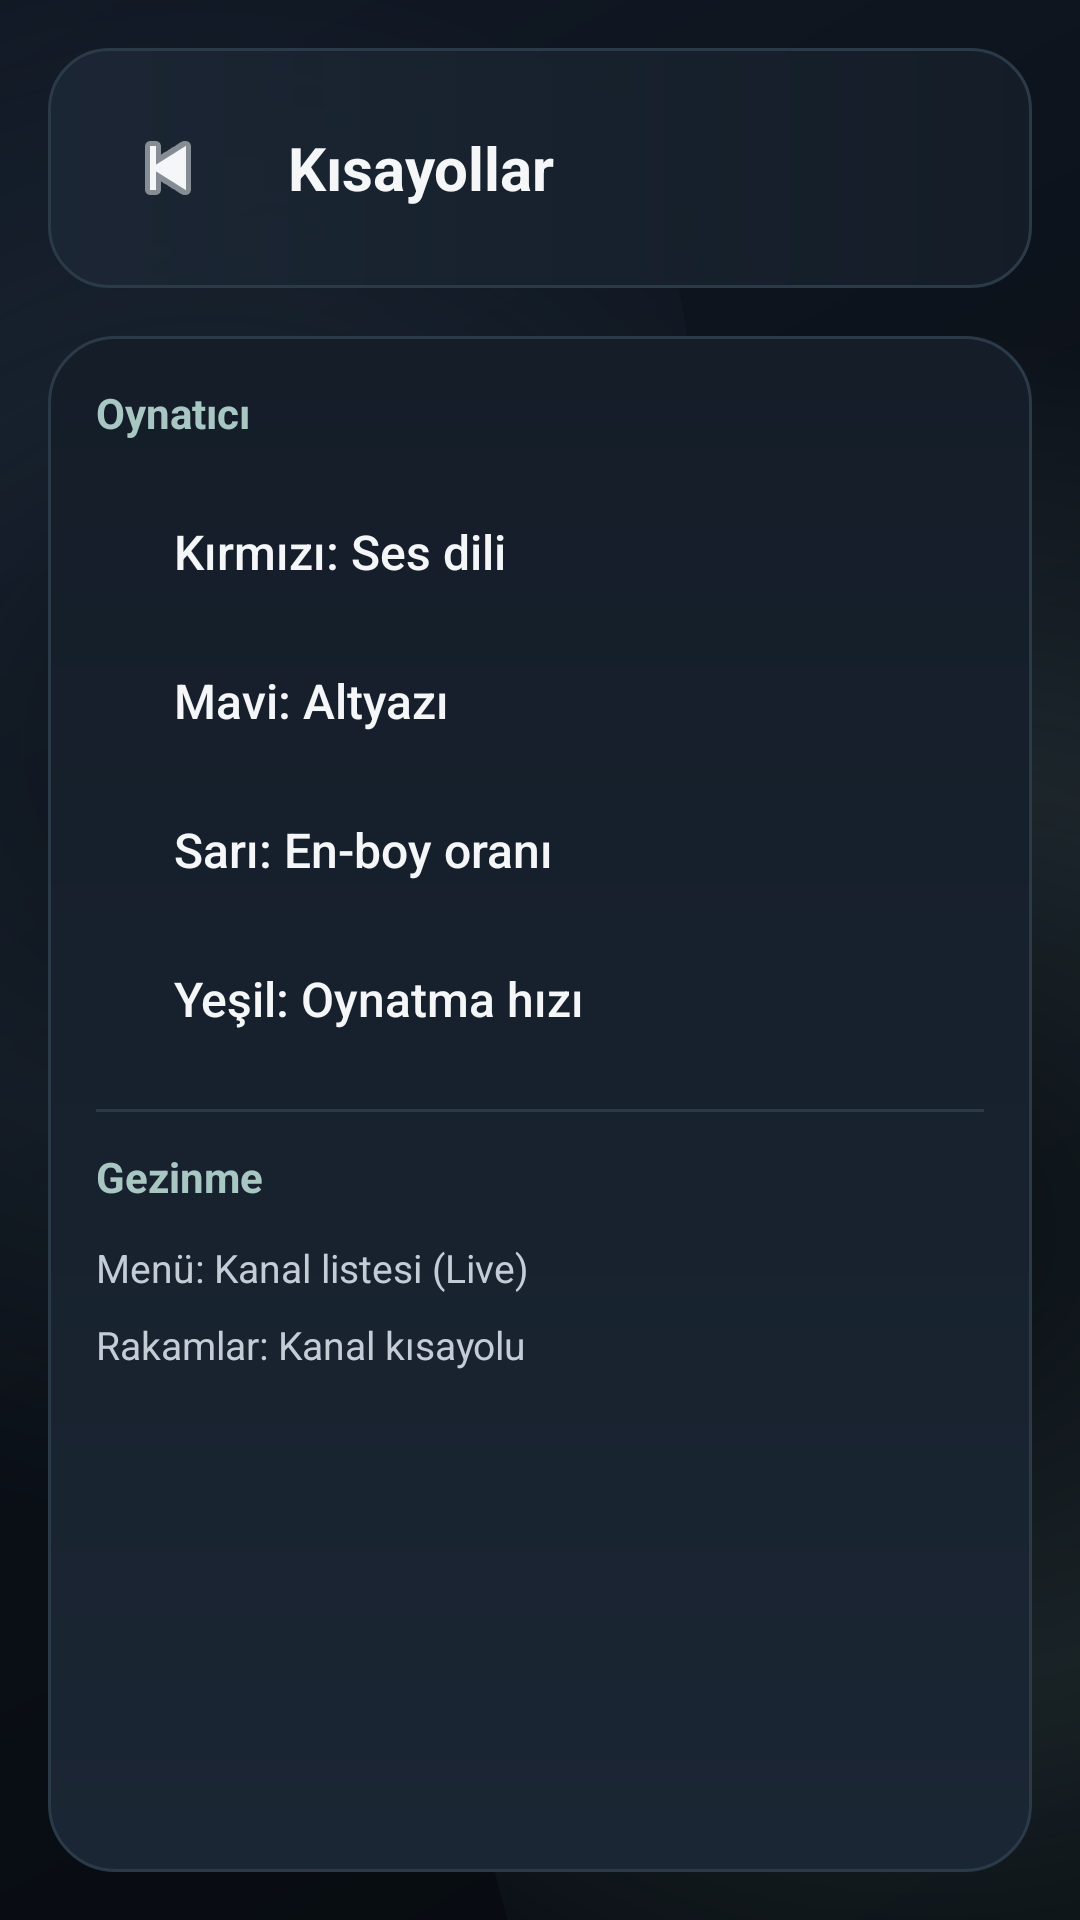

Here is an Android app screen rendered from its layout file. Give the layout XML and the strings, colors and styles it references.
<!-- AndroidManifest.xml: application theme Theme.UzunsIPTV -->
<!-- res/layout/activity_shortcuts.xml -->
<?xml version="1.0" encoding="utf-8"?>
<androidx.constraintlayout.widget.ConstraintLayout xmlns:android="http://schemas.android.com/apk/res/android"
    xmlns:app="http://schemas.android.com/apk/res-auto"
    android:layout_width="match_parent"
    android:layout_height="match_parent"
    android:background="@drawable/bg_app_surface">

    <LinearLayout
        android:id="@+id/toolbar"
        android:layout_width="match_parent"
        android:layout_height="wrap_content"
        android:layout_margin="16dp"
        android:background="@drawable/bg_toolbar_surface"
        android:gravity="center_vertical"
        android:padding="16dp"
        app:layout_constraintTop_toTopOf="parent">

        <ImageView
            android:id="@+id/btnBack"
            android:layout_width="48dp"
            android:layout_height="48dp"
            android:background="@drawable/bg_universal_selector"
            android:padding="8dp"
            android:scaleType="centerInside"
            android:src="@android:drawable/ic_media_previous"
            app:tint="@color/app_text_primary" />

        <TextView
            android:layout_width="0dp"
            android:layout_height="wrap_content"
            android:layout_marginStart="16dp"
            android:layout_weight="1"
            android:text="@string/shortcuts_title"
            android:textColor="@color/app_text_primary"
            android:textSize="20sp"
            android:textStyle="bold" />
    </LinearLayout>

    <ScrollView
        android:layout_width="match_parent"
        android:layout_height="0dp"
        android:layout_margin="16dp"
        android:background="@drawable/bg_panel_surface"
        app:layout_constraintTop_toBottomOf="@id/toolbar"
        app:layout_constraintBottom_toBottomOf="parent">

        <LinearLayout
            android:layout_width="match_parent"
            android:layout_height="wrap_content"
            android:orientation="vertical"
            android:padding="16dp">

            <TextView
                android:layout_width="wrap_content"
                android:layout_height="wrap_content"
                android:text="@string/shortcuts_player"
                android:textColor="@color/app_accent_strong"
                android:textSize="14sp"
                android:textStyle="bold"
                android:layout_marginBottom="12dp" />

            <LinearLayout
                style="@style/SettingsRow"
                android:paddingBottom="12dp">
                <View
                    android:layout_width="14dp"
                    android:layout_height="14dp"
                    android:background="@drawable/bg_shortcut_badge"
                    android:backgroundTint="#FF3B30" />
                <TextView
                    style="@style/SettingsTitle"
                    android:layout_marginStart="12dp"
                    android:text="@string/shortcut_red_audio" />
            </LinearLayout>

            <LinearLayout
                style="@style/SettingsRow"
                android:paddingBottom="12dp">
                <View
                    android:layout_width="14dp"
                    android:layout_height="14dp"
                    android:background="@drawable/bg_shortcut_badge"
                    android:backgroundTint="#007AFF" />
                <TextView
                    style="@style/SettingsTitle"
                    android:layout_marginStart="12dp"
                    android:text="@string/shortcut_blue_subtitle" />
            </LinearLayout>

            <LinearLayout
                style="@style/SettingsRow"
                android:paddingBottom="12dp">
                <View
                    android:layout_width="14dp"
                    android:layout_height="14dp"
                    android:background="@drawable/bg_shortcut_badge"
                    android:backgroundTint="#FFCC00" />
                <TextView
                    style="@style/SettingsTitle"
                    android:layout_marginStart="12dp"
                    android:text="@string/shortcut_yellow_aspect" />
            </LinearLayout>

            <LinearLayout
                style="@style/SettingsRow"
                android:paddingBottom="12dp">
                <View
                    android:layout_width="14dp"
                    android:layout_height="14dp"
                    android:background="@drawable/bg_shortcut_badge"
                    android:backgroundTint="#34C759" />
                <TextView
                    style="@style/SettingsTitle"
                    android:layout_marginStart="12dp"
                    android:text="@string/shortcut_green_speed" />
            </LinearLayout>

            <View
                android:layout_width="match_parent"
                android:layout_height="1dp"
                android:layout_marginVertical="12dp"
                android:background="@color/app_stroke" />

            <TextView
                android:layout_width="wrap_content"
                android:layout_height="wrap_content"
                android:text="@string/shortcuts_navigation"
                android:textColor="@color/app_accent_strong"
                android:textSize="14sp"
                android:textStyle="bold"
                android:layout_marginBottom="12dp" />

            <TextView
                android:layout_width="match_parent"
                android:layout_height="wrap_content"
                android:text="@string/shortcut_menu_overlay"
                android:textColor="@color/app_text_secondary"
                android:textSize="13sp"
                android:layout_marginBottom="8dp" />

            <TextView
                android:layout_width="match_parent"
                android:layout_height="wrap_content"
                android:text="@string/shortcut_numbers"
                android:textColor="@color/app_text_secondary"
                android:textSize="13sp" />
        </LinearLayout>
    </ScrollView>

</androidx.constraintlayout.widget.ConstraintLayout>
<!-- resources referenced by this layout -->
<resources>
  <color name="app_accent_strong">#A9C7C2</color>
  <color name="app_stroke">#2B3A49</color>
  <color name="app_text_primary">#F4F6F8</color>
  <color name="app_text_secondary">#C4CDD6</color>
  <!-- drawable bg_panel_surface (drawable) -->
  <?xml version="1.0" encoding="utf-8"?>
  <shape xmlns:android="http://schemas.android.com/apk/res/android" android:shape="rectangle">
      <gradient
          android:angle="90"
          android:startColor="@color/app_panel_strong"
          android:endColor="@color/app_panel" />
      <corners android:radius="22dp" />
      <stroke android:width="1dp" android:color="@color/app_stroke" />
  </shape>
  <!-- drawable bg_toolbar_surface (drawable) -->
  <?xml version="1.0" encoding="utf-8"?>
  <shape xmlns:android="http://schemas.android.com/apk/res/android" android:shape="rectangle">
      <gradient
          android:angle="0"
          android:startColor="#F01B2634"
          android:endColor="#E0141D28" />
      <corners android:radius="20dp" />
      <stroke android:width="1dp" android:color="@color/app_stroke" />
  </shape>
  <string name="shortcut_blue_subtitle">Mavi: Altyazı</string>
  <string name="shortcut_green_speed">Yeşil: Oynatma hızı</string>
  <string name="shortcut_menu_overlay">Menü: Kanal listesi (Live)</string>
  <string name="shortcut_numbers">Rakamlar: Kanal kısayolu</string>
  <string name="shortcut_red_audio">Kırmızı: Ses dili</string>
  <string name="shortcut_yellow_aspect">Sarı: En-boy oranı</string>
  <string name="shortcuts_navigation">Gezinme</string>
  <string name="shortcuts_player">Oynatıcı</string>
  <string name="shortcuts_title">Kısayollar</string>
  <style name="SettingsRow">
          <item name="android:layout_width">match_parent</item>
          <item name="android:layout_height">wrap_content</item>
          <item name="android:orientation">horizontal</item>
          <item name="android:gravity">center_vertical</item>
          <item name="android:paddingVertical">14dp</item>
      </style>
  <style name="SettingsTitle">
          <item name="android:layout_width">0dp</item>
          <item name="android:layout_height">wrap_content</item>
          <item name="android:layout_weight">1</item>
          <item name="android:textColor">@color/app_text_primary</item>
          <item name="android:textSize">16sp</item>
          <item name="android:fontFamily">sans-serif-medium</item>
      </style>
  <style name="Theme.UzunsIPTV" parent="Base.Theme.UzunsIPTV" />
  <color name="app_bg_secondary">#111925</color>
  <color name="app_bg">#0B1017</color>
  <color name="app_panel_strong">#1B2634</color>
  <color name="app_panel">#141D28</color>
  <color name="app_focus">#E7D7B8</color>
  <color name="app_accent">#7FA9A3</color>
  <color name="app_accent_deep">#587E7A</color>
  <style name="Uzuns.Card" parent="Widget.Material3.CardView.Elevated">
          <item name="cardBackgroundColor">@color/app_card</item>
          <item name="cardCornerRadius">20dp</item>
          <item name="cardElevation">0dp</item>
      </style>
  <color name="app_card">#18222E</color>
</resources>
